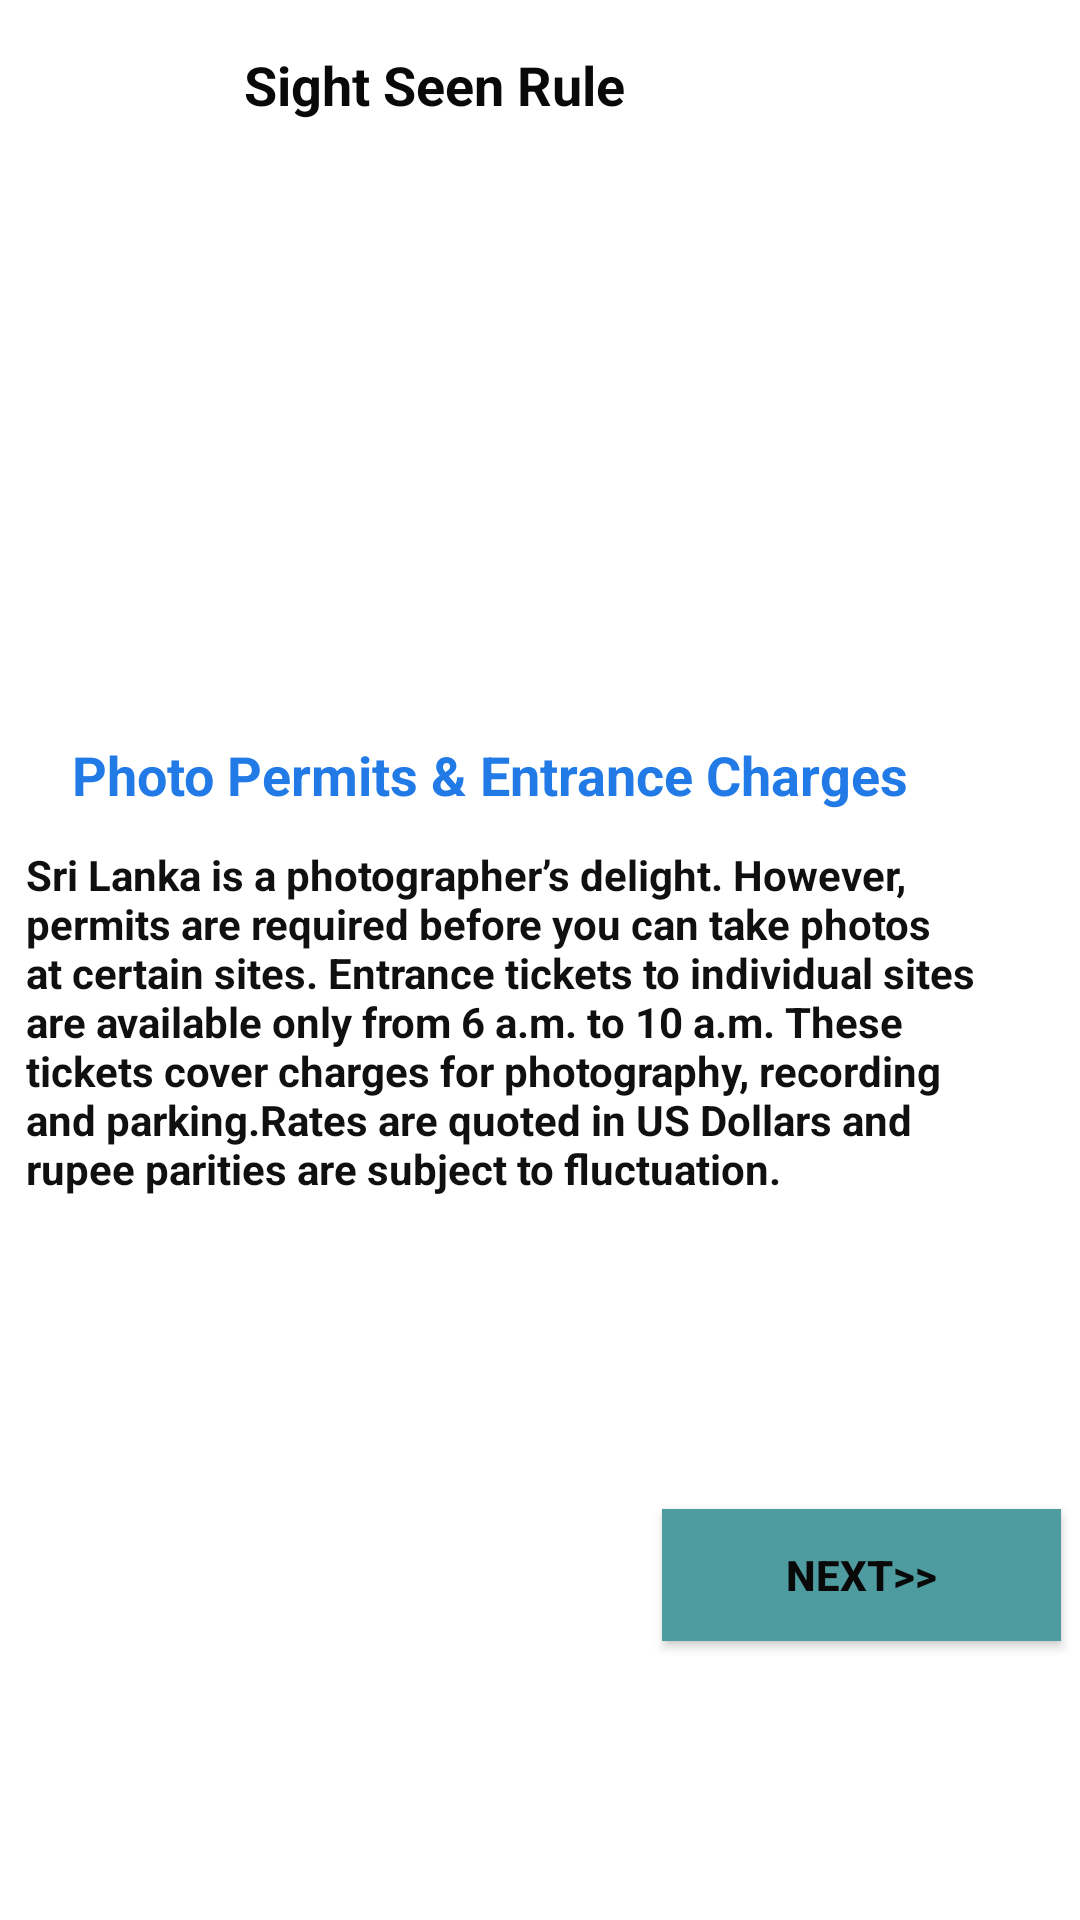

Layout XML and referenced resources for this Android screen:
<!-- AndroidManifest.xml: application theme AppTheme -->
<!-- res/layout/activity_sight__seen__basic__rule.xml -->
<?xml version="1.0" encoding="utf-8"?>
<androidx.constraintlayout.widget.ConstraintLayout xmlns:android="http://schemas.android.com/apk/res/android"
    xmlns:app="http://schemas.android.com/apk/res-auto"
    xmlns:tools="http://schemas.android.com/tools"
    android:layout_width="match_parent"
    android:layout_height="match_parent"
    android:background="@drawable/bac7"
    tools:context=".Sight_Seen_Basic_Rule">

    <TextView
        android:id="@+id/textView14"
        android:layout_width="178dp"
        android:layout_height="34dp"
        android:layout_marginTop="16dp"
        android:text="@string/basicrule"
        android:textColor="#090909"
        android:textSize="18sp"
        android:textStyle="bold"
        app:layout_constraintEnd_toEndOf="parent"
        app:layout_constraintHorizontal_bias="0.446"
        app:layout_constraintStart_toStartOf="parent"
        app:layout_constraintTop_toTopOf="parent" />

    <ImageView
        android:id="@+id/imageView7"
        android:layout_width="236dp"
        android:layout_height="160dp"
        android:layout_marginStart="74dp"
        android:layout_marginLeft="74dp"
        android:layout_marginTop="12dp"
        android:layout_marginEnd="101dp"
        android:layout_marginRight="101dp"
        android:scaleType="fitXY"
        app:layout_constraintEnd_toEndOf="parent"
        app:layout_constraintHorizontal_bias="1.0"
        app:layout_constraintStart_toStartOf="parent"
        app:layout_constraintTop_toBottomOf="@+id/textView14"
        app:srcCompat="@drawable/cam3" />

    <TextView
        android:id="@+id/textView18"
        android:layout_width="327dp"
        android:layout_height="28dp"
        android:layout_marginStart="24dp"
        android:layout_marginLeft="24dp"
        android:layout_marginTop="24dp"
        android:text="@string/basicrule1"
        android:textColor="@color/blue3"
        android:textSize="18sp"
        android:textStyle="bold"
        app:layout_constraintEnd_toEndOf="parent"
        app:layout_constraintHorizontal_bias="0.0"
        app:layout_constraintStart_toStartOf="parent"
        app:layout_constraintTop_toBottomOf="@+id/imageView7" />

    <TextView
        android:id="@+id/textView19"
        android:layout_width="324dp"
        android:layout_height="169dp"
        android:layout_marginTop="8dp"
        android:text="@string/basicruled1"
        android:textColor="#111010"
        android:textSize="14sp"
        android:textStyle="normal|bold"
        app:layout_constraintEnd_toEndOf="parent"
        app:layout_constraintHorizontal_bias="0.24"
        app:layout_constraintStart_toStartOf="parent"
        app:layout_constraintTop_toBottomOf="@+id/textView18" />

    <Button
        android:id="@+id/button11"
        android:layout_width="133dp"
        android:layout_height="44dp"
        android:layout_marginStart="246dp"
        android:layout_marginLeft="246dp"
        android:layout_marginTop="52dp"
        android:layout_marginEnd="32dp"
        android:layout_marginRight="32dp"
        android:background="@color/bc"
        android:text="@string/next6"
        android:textColor="#090909"
        android:textStyle="bold"
        app:backgroundTint="@color/bc"
        app:layout_constraintEnd_toEndOf="parent"
        app:layout_constraintStart_toStartOf="parent"
        app:layout_constraintTop_toBottomOf="@+id/textView19" />

</androidx.constraintlayout.widget.ConstraintLayout>
<!-- resources referenced by this layout -->
<resources>
  <color name="bc">#4F9CA0</color>
  <color name="blue3">#217AE6</color>
  <string name="basicrule">Sight Seen Rule</string>
  <string name="basicrule1">Photo Permits &amp; Entrance Charges</string>
  <string name="basicruled1">Sri Lanka is a photographer’s delight. However, permits are required before you can take photos at certain sites. Entrance tickets to individual sites are available only from 6 a.m. to 10 a.m. These tickets cover charges for photography, recording and parking.Rates are quoted in US Dollars and rupee parities are subject to fluctuation.</string>
  <string name="next6">Next&gt;&gt;</string>
  <style name="AppTheme" parent="Theme.MaterialComponents.Light.NoActionBar">
          <item name="colorPrimary">@color/colorPrimary</item>
          <item name="colorPrimaryDark">@color/colorPrimaryDark</item>
          <item name="colorAccent">@color/colorAccent</item>
          <item name="android:textColor">@color/colorText</item>
          <item name="android:textColorHint">@color/colorTextHint</item>
          <item name="colorControlNormal">@color/colorText</item>
          <item name="colorControlActivated">@color/colorText</item>
      </style>
  <color name="colorPrimary">#673AB7</color>
  <color name="colorPrimaryDark">#512DA8</color>
  <color name="colorAccent">#03A9F4</color>
  <color name="colorText">#212121</color>
  <color name="colorTextHint">#757575</color>
</resources>
